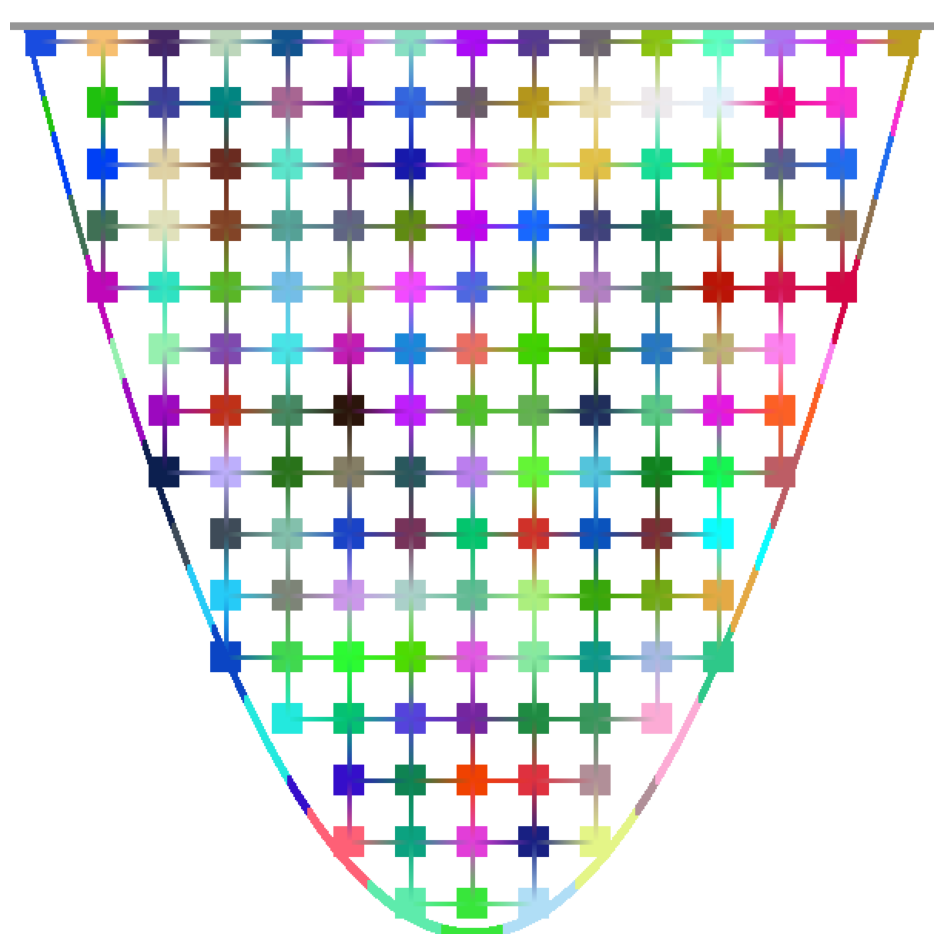

This chart was generated by the following Python code:
import numpy as np
import matplotlib.pyplot as plt
import random
import math

# Настройки изображения
WIDTH: int = 600
HEIGHT: int = 600
BG_COLOR: tuple = (255, 255, 255)  # белый фон
canvas = np.full([HEIGHT, WIDTH, 3], BG_COLOR, dtype='uint8')


# Параметры квадратов
SQUARE_SIZE: int = 20
SPACING: int = 40  # кол-во квадратов

NUM_COLS: int = WIDTH // SPACING
NUM_ROWS: int = HEIGHT // SPACING

OFFSET_X: int = (WIDTH - (NUM_COLS - 1) * SPACING) // 2
OFFSET_Y: int = (HEIGHT - (NUM_ROWS - 1) * SPACING) // 2


# параметры перевернутой параболы (вершина в центре)
a: float = -0.007  # отрицательный коэф для перевернутой параболы
VERTEX_X: int = WIDTH // 2
VERTEX_Y: int = HEIGHT // 2 + 300
CUTOFF_HEIGHT: int = 10  # высота, ниже которой всё исчезает


def is_outside_parabola(x, y) -> bool:
    """Проверяет, находится ли точка снаружи перевернутой параболы и выше уровня отсечения"""
    if y < CUTOFF_HEIGHT:  # если ниже уровня отсечения - не рисуем
        return False

    parabola_y = a * (x - VERTEX_X) ** 2 + VERTEX_Y
    return y <= parabola_y  # для перевернутой параболы снаружи - ниже кривой


# Собираем центры квадратов и их цвета только снаружи параболы и выше уровня отсечения
centers_outside: list = []
colors_outside: list = []

for row in range(NUM_ROWS):
    for col in range(NUM_COLS):
        center_x = OFFSET_X + col * SPACING
        center_y = OFFSET_Y + row * SPACING

        if is_outside_parabola(center_x, center_y):
            # Генерируем случайный цвет для квадрата
            r = random.randint(0, 255)
            g = random.randint(0, 255)
            b = random.randint(0, 255)
            color = (r, g, b)

            centers_outside.append((center_x, center_y))
            colors_outside.append(color)

            # Рисуем квадрат
            start_x = center_x - SQUARE_SIZE // 2
            start_y = center_y - SQUARE_SIZE // 2
            end_x = start_x + SQUARE_SIZE
            end_y = start_y + SQUARE_SIZE

            if (0 <= start_x < WIDTH and 0 <= end_x <= WIDTH and
                    0 <= start_y < HEIGHT and 0 <= end_y <= HEIGHT and start_y >= CUTOFF_HEIGHT):
                canvas[start_y:end_y, start_x:end_x] = color


def interpolate_color(color1: tuple, color2: tuple, t: float) -> tuple:
    """Функция для интерполяции цвета между двумя точками, интерполирует между двумя цветами"""
    r = int(color1[0] * (1 - t) + color2[0] * t)
    g = int(color1[1] * (1 - t) + color2[1] * t)
    b = int(color1[2] * (1 - t) + color2[2] * t)
    return (r, g, b)


def find_nearest_square_color(x: int, y: int) -> tuple:
    """Находит цвет ближайшего квадрата к точке (x, y)"""
    min_dist = float('inf')
    nearest_color = (0, 0, 0)

    for (cx, cy), color in zip(centers_outside, colors_outside):
        dist = math.sqrt((x - cx) ** 2 + (y - cy) ** 2)
        if dist < min_dist:
            min_dist = dist
            nearest_color = color

    return nearest_color


def draw_line_bresenham_interpolated(x0: int, y0: int, x1: int, y1: int, color_start: tuple, color_end: tuple, thickness=2):
    """Рисует линию алгоритмом Брезенхема с интерполяцией цветов"""
    if y0 < CUTOFF_HEIGHT or y1 < CUTOFF_HEIGHT:  # check points
        return []

    dx = abs(x1 - x0)
    dy = abs(y1 - y0)
    steep = dy > dx

    if steep:  # если крутизна, то меняем
        x0, y0 = y0, x0
        x1, y1 = y1, x1
        dx, dy = dy, dx

    if x0 > x1:  # приводим к виду, чтобы x0 < x1
        x0, x1 = x1, x0
        y0, y1 = y1, y0
        color_start, color_end = color_end, color_start

    dx_total = x1 - x0
    dy_total = y1 - y0

    d = 2 * dy_total - dx_total
    dy2 = 2 * dy_total
    dx2 = 2 * dx_total

    y_step = 1 if y0 < y1 else -1

    x = x0
    y = y0

    points = []
    while x <= x1:
        # Проверяем, не вышли ли за уровень отсечения
        if (steep and x < CUTOFF_HEIGHT) or (not steep and y < CUTOFF_HEIGHT):
            break

        # Вычисляем прогресс для интерполяции цвета
        progress = (x - x0) / dx_total if dx_total > 0 else 0
        current_color = interpolate_color(color_start, color_end, progress)

        if steep:
            points.append((y, x, current_color))
        else:
            points.append((x, y, current_color))

        if d > 0:
            y += y_step
            d -= dx2
        d += dy2
        x += 1

    # Рисуем точки с учетом толщины
    for px, py, color in points:
        for i in range(-thickness // 2, thickness // 2 + 1):
            for j in range(-thickness // 2, thickness // 2 + 1):
                nx, ny = px + i, py + j
                if 0 <= nx < WIDTH and 0 <= ny < HEIGHT and ny >= CUTOFF_HEIGHT:
                    canvas[ny, nx] = color

    return points


# горизонт. линии сетки (только между соседними квадратами в строке)
for i in range(len(centers_outside)):
    x0, y0 = centers_outside[i]

    # ищем правого соседа в той же строке
    for j in range(len(centers_outside)):
        if i != j:
            x1, y1 = centers_outside[j]
            # проверяем, что это правый сосед в той же строке
            if abs(y1 - y0) < SPACING / 2 and abs(x1 - x0 - SPACING) < SPACING / 2:
                color1 = colors_outside[i]
                color2 = colors_outside[j]
                draw_line_bresenham_interpolated(x0, y0, x1, y1, color1, color2, thickness=2)

# вертикал. линии сетки (только между соседними квадратами в столбце)
for i in range(len(centers_outside)):
    x0, y0 = centers_outside[i]

    # ищем нижнего соседа в том же столбце
    for j in range(len(centers_outside)):
        if i != j:
            x1, y1 = centers_outside[j]
            # проверяем, что это нижний сосед в том же столбце
            if abs(x1 - x0) < SPACING / 2 and abs(y1 - y0 - SPACING) < SPACING / 2:
                color1 = colors_outside[i]
                color2 = colors_outside[j]
                draw_line_bresenham_interpolated(x0, y0, x1, y1, color1, color2, thickness=2)

# рисуем параболу с учетом уровня отсечения
parabola_resolution = 1  # шаг для сглаживания параболы (лестничный эффект)

for x in range(0, WIDTH, parabola_resolution):
    y_parabola = int(a * (x - VERTEX_X) ** 2 + VERTEX_Y)

    # параболу ниже уровня отсечения не рисуем
    if y_parabola < CUTOFF_HEIGHT:
        continue

    if 0 <= y_parabola < HEIGHT:
        # находим цвет ближайшего квадрата
        parabola_color = find_nearest_square_color(x, y_parabola)

        # рисуем точку параболы
        for dy in range(-3, 4):  # делаем параболу толще
            for dx in range(-1, 2):
                ny = y_parabola + dy
                nx = x + dx
                if 0 <= ny < HEIGHT and 0 <= nx < WIDTH and ny >= CUTOFF_HEIGHT:
                    canvas[ny, nx] = parabola_color

# рисуем линию отсечения СЕРЫМ цветом
for x in range(WIDTH):
    for dy in range(-2, 3):
        ny = CUTOFF_HEIGHT + dy
        if 0 <= ny < HEIGHT:
            canvas[ny, x] = (150, 150, 150)  # Серая линия отсечения

plt.figure(figsize=(12, 12))
plt.imshow(canvas)
plt.axis('off')
plt.show()

